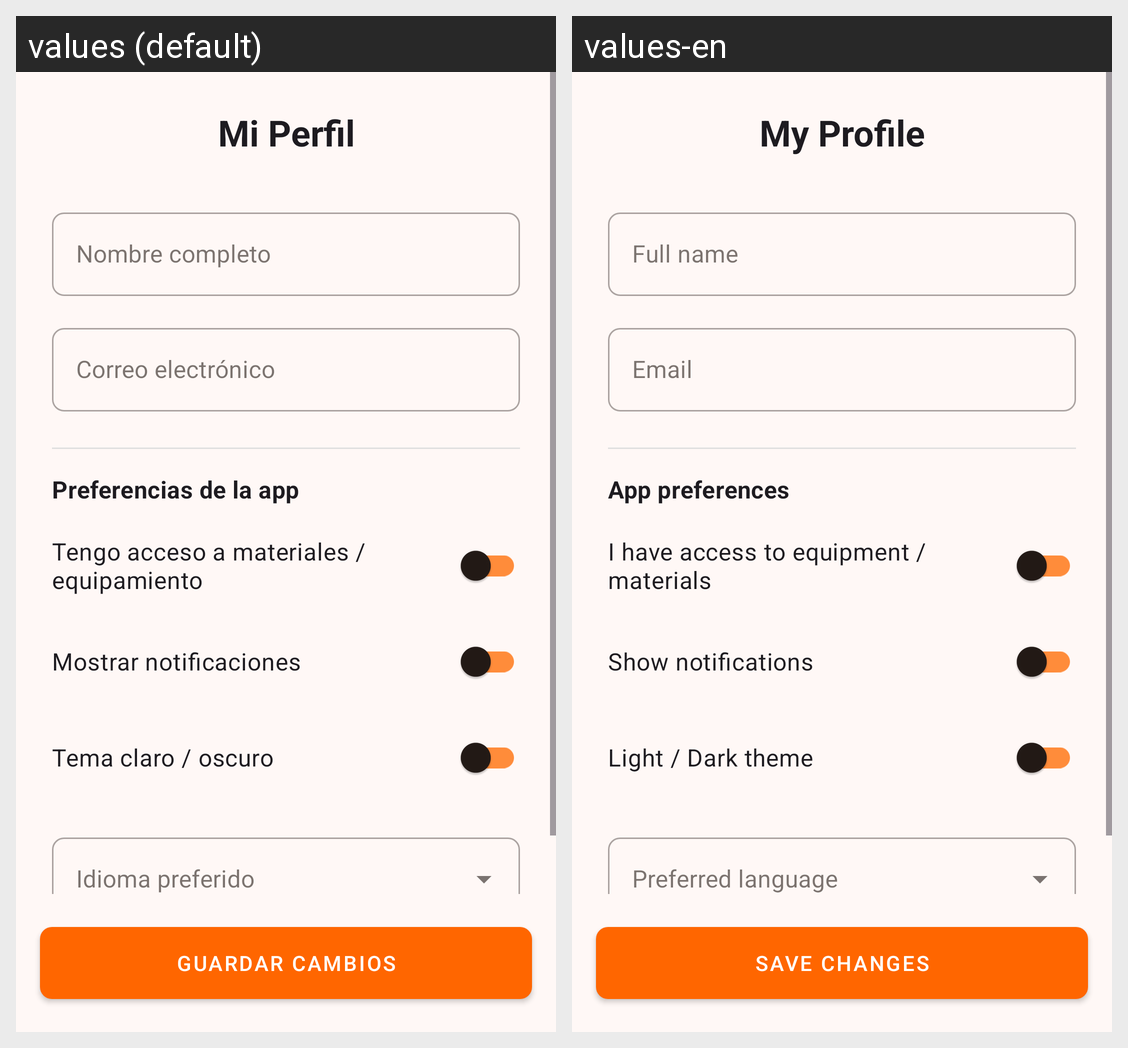

Strings drawn on this Android screen and how each of the app's shown locales translates them:
Android screen res/layout/fragment_user_profile.xml rendered under 2 locales, left to right: values (default), values-en. Device: Nexus 5 (rendered at 1080×1920; each locale shown at half size, 540×960, under a caption strip naming it); theme Base.Theme.Crosswarr.
Strings drawn on this screen, with the default value and each locale's value (text and hints the layout hard-codes, and strings that could not be matched under every locale, appear in the picture but are not listed):

tv_title_user_profile
  values: Mi Perfil
  values-en: My Profile

hint_name_user_profile
  values: Nombre completo
  values-en: Full name

hint_email_user_profile
  values: Correo electrónico
  values-en: Email

tv_preferences_user_profile
  values: Preferencias de la app
  values-en: App preferences

switch_materials_user_profile
  values: Tengo acceso a materiales / equipamiento
  values-en: I have access to equipment / materials

switch_notifications_user_profile
  values: Mostrar notificaciones
  values-en: Show notifications

theme_user_profile
  values: Tema claro / oscuro
  values-en: Light / Dark theme

save_changes_user_profile
  values: Guardar Cambios
  values-en: Save Changes
